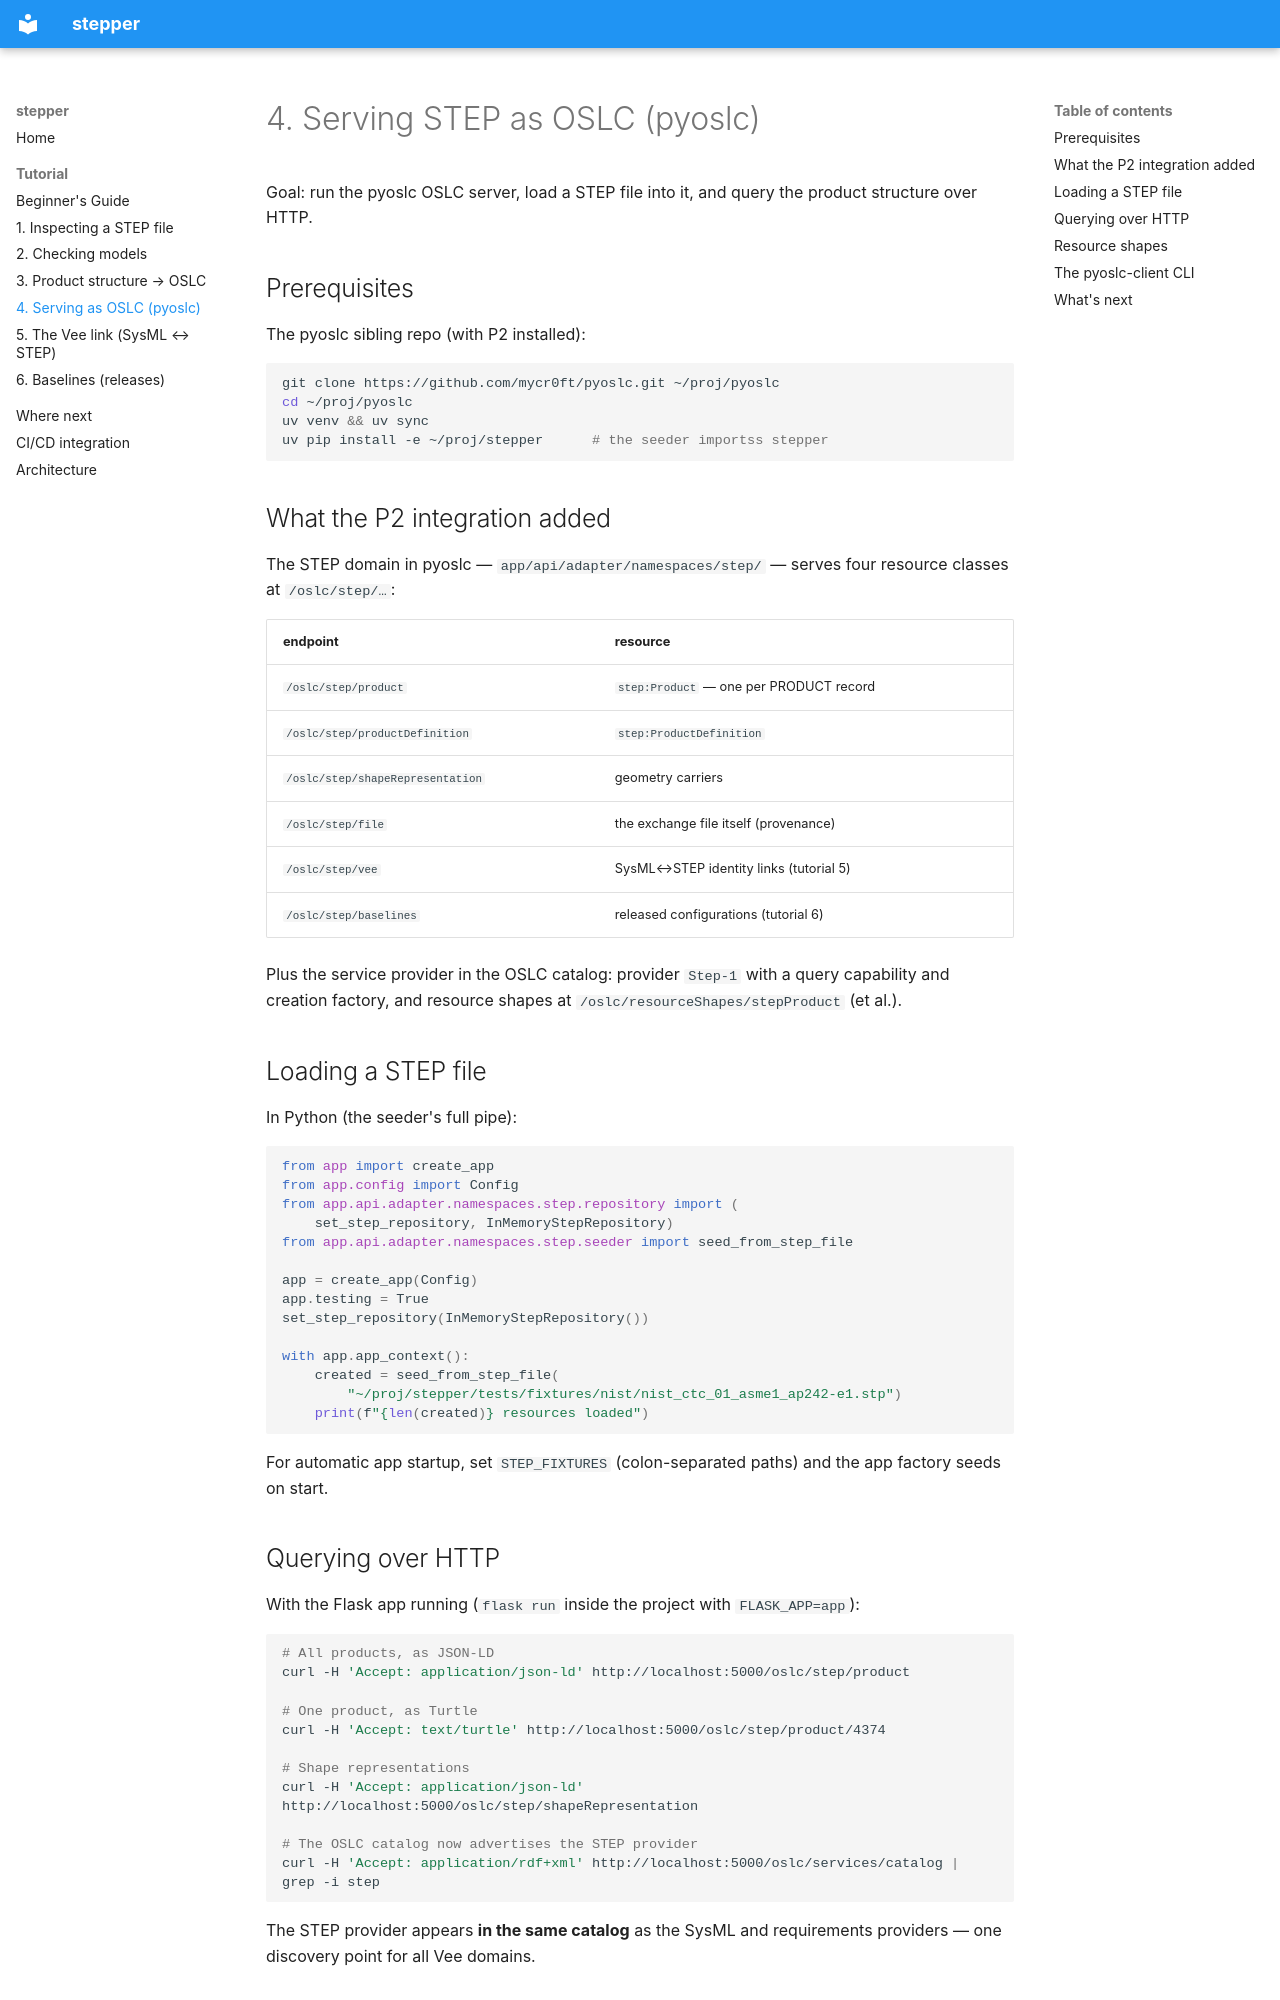

repository: mycr0ft/stepper · page: tutorial/serve/index.html · generator: mkdocs

# 4. Serving STEP as OSLC (pyoslc)

Goal: run the pyoslc OSLC server, load a STEP file into it, and
query the product structure over HTTP.

## Prerequisites

The pyoslc sibling repo (with P2 installed):

```bash
git clone https://github.com/mycr0ft/pyoslc.git ~/proj/pyoslc
cd ~/proj/pyoslc
uv venv && uv sync
uv pip install -e ~/proj/stepper      # the seeder importss stepper
```

## What the P2 integration added

The STEP domain in pyoslc — `app/api/adapter/namespaces/step/` —
serves four resource classes at `/oslc/step/…`:

| endpoint | resource |
|----------|----------|
| `/oslc/step/product` | `step:Product` — one per PRODUCT record |
| `/oslc/step/productDefinition` | `step:ProductDefinition` |
| `/oslc/step/shapeRepresentation` | geometry carriers |
| `/oslc/step/file` | the exchange file itself (provenance) |
| `/oslc/step/vee` | SysML↔STEP identity links (tutorial 5) |
| `/oslc/step/baselines` | released configurations (tutorial 6) |

Plus the service provider in the OSLC catalog: provider `Step-1`
with a query capability and creation factory, and resource shapes at
`/oslc/resourceShapes/stepProduct` (et al.).

## Loading a STEP file

In Python (the seeder's full pipe):

```python
from app import create_app
from app.config import Config
from app.api.adapter.namespaces.step.repository import (
    set_step_repository, InMemoryStepRepository)
from app.api.adapter.namespaces.step.seeder import seed_from_step_file

app = create_app(Config)
app.testing = True
set_step_repository(InMemoryStepRepository())

with app.app_context():
    created = seed_from_step_file(
        "~/proj/stepper/tests/fixtures/nist/nist_ctc_01_asme1_ap242-e1.stp")
    print(f"{len(created)} resources loaded")
```

For automatic app startup, set `STEP_FIXTURES` (colon-separated
paths) and the app factory seeds on start.
